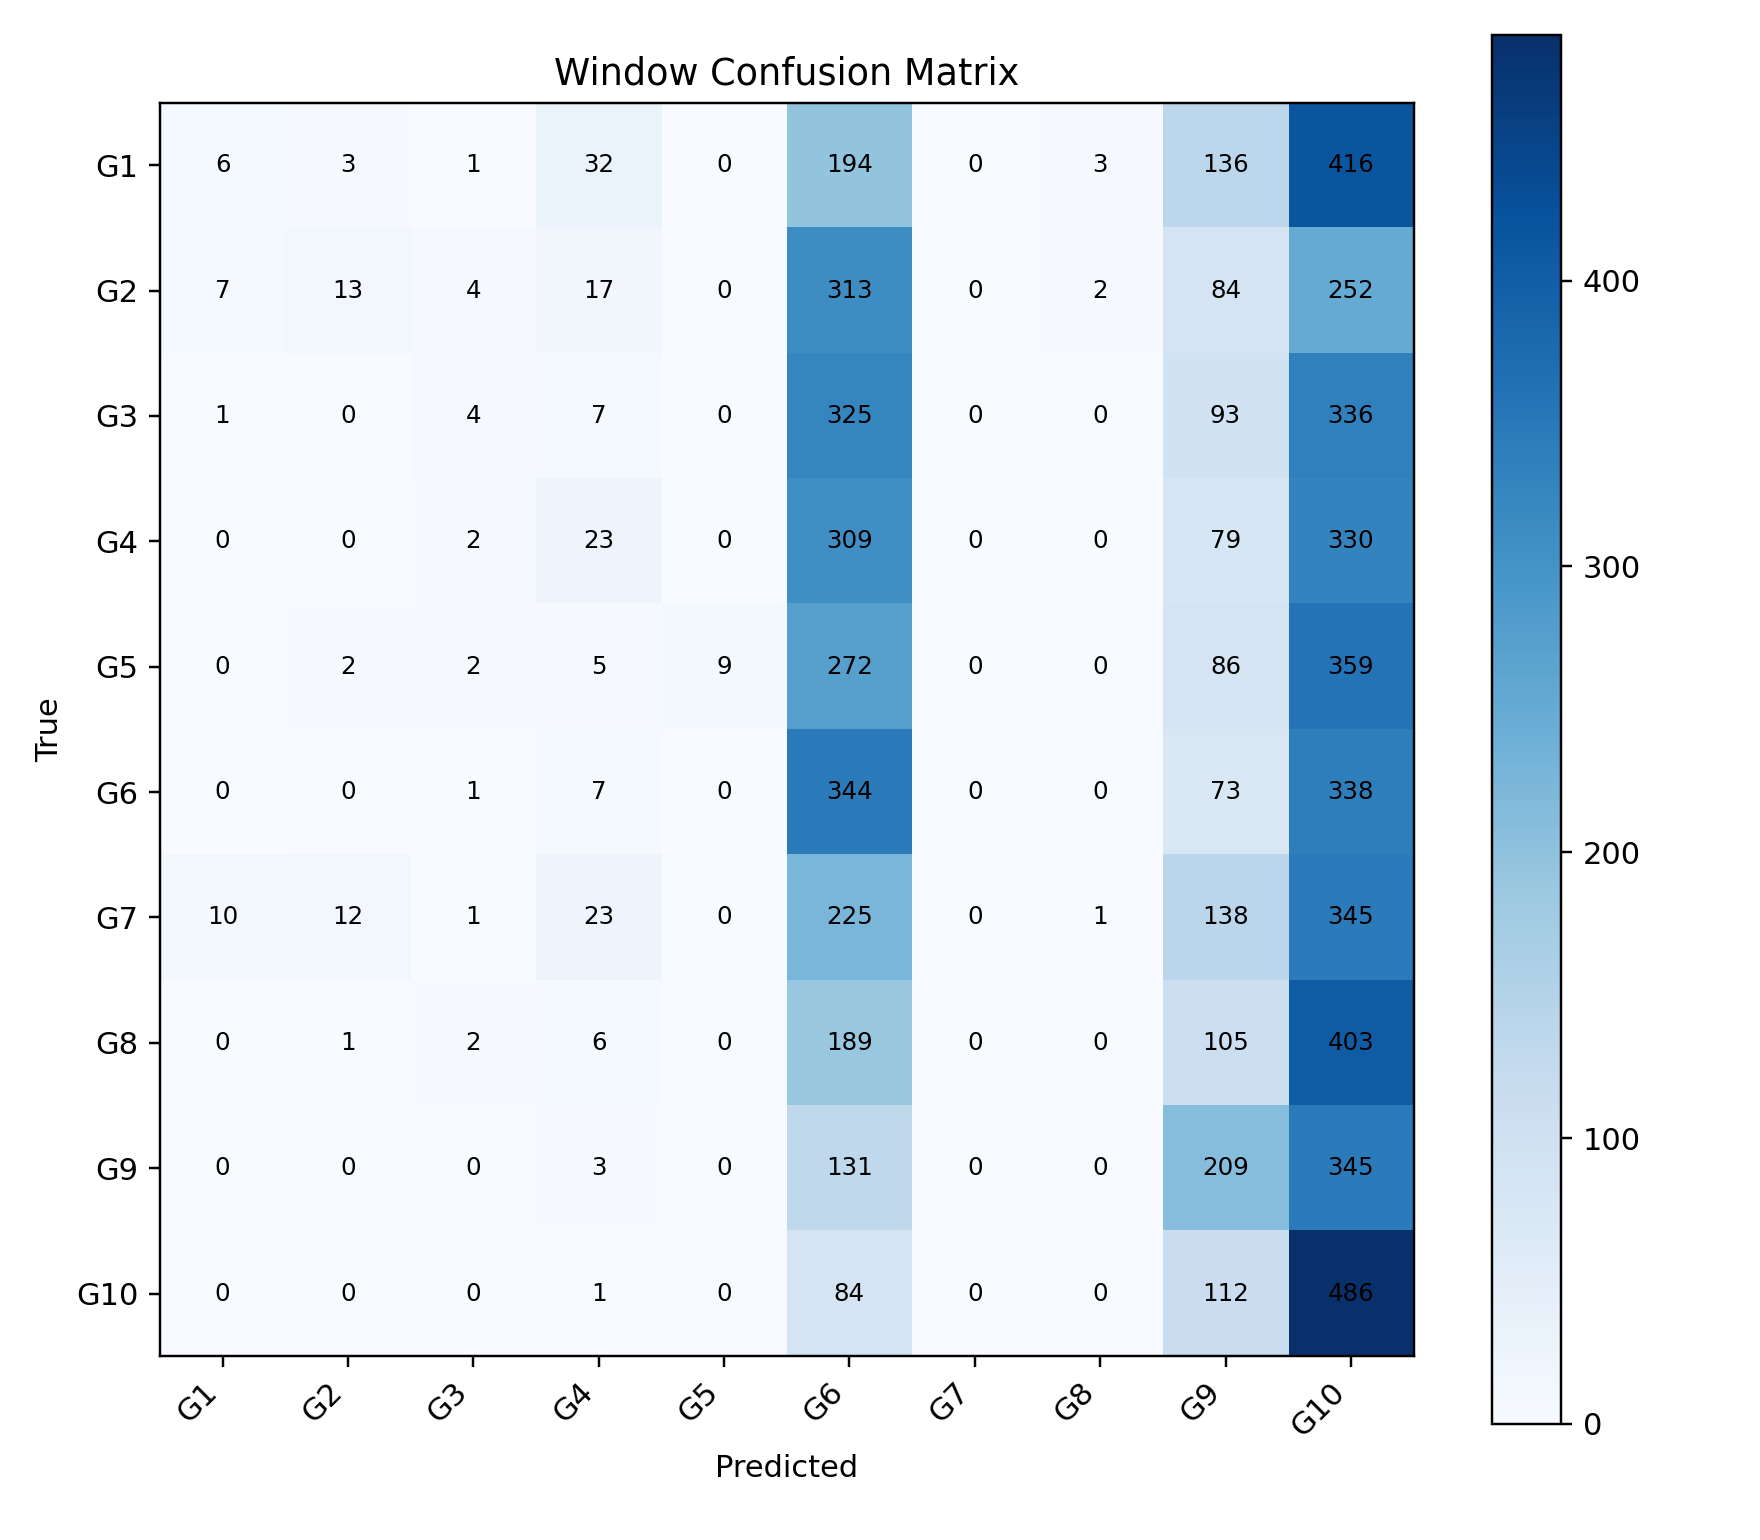

Source data for this figure (header and first rows):
, G1, G2, G3, G4, G5, G6, G7, G8, G9, G10
G1, 6, 3, 1, 32, 0, 194, 0, 3, 136, 416
G2, 7, 13, 4, 17, 0, 313, 0, 2, 84, 252
G3, 1, 0, 4, 7, 0, 325, 0, 0, 93, 336
G4, 0, 0, 2, 23, 0, 309, 0, 0, 79, 330
G5, 0, 2, 2, 5, 9, 272, 0, 0, 86, 359
G6, 0, 0, 1, 7, 0, 344, 0, 0, 73, 338
G7, 10, 12, 1, 23, 0, 225, 0, 1, 138, 345
G8, 0, 1, 2, 6, 0, 189, 0, 0, 105, 403
G9, 0, 0, 0, 3, 0, 131, 0, 0, 209, 345
G10, 0, 0, 0, 1, 0, 84, 0, 0, 112, 486
